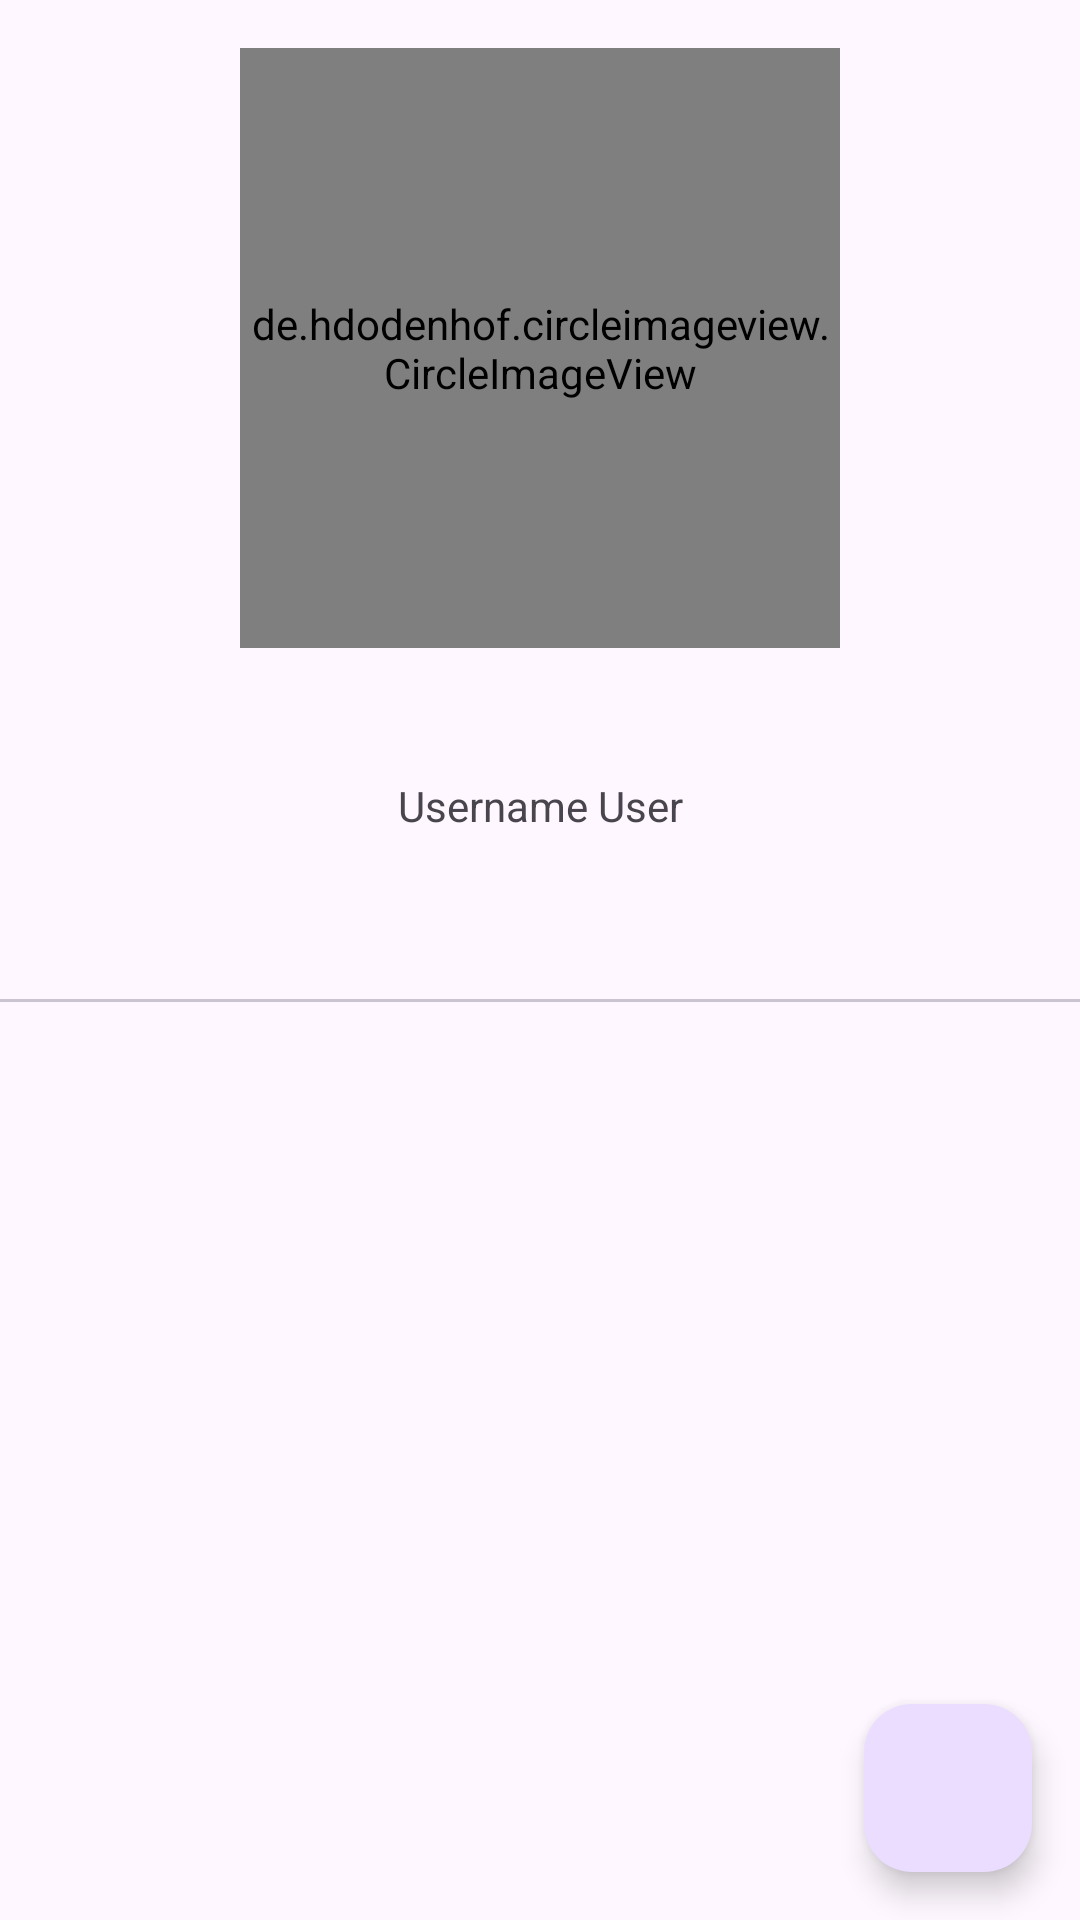

The Android layout XML behind this screen, and the referenced resources:
<!-- AndroidManifest.xml: application theme Theme.Githser -->
<!-- res/layout/activity_detail.xml -->
<?xml version="1.0" encoding="utf-8"?>
<androidx.coordinatorlayout.widget.CoordinatorLayout xmlns:android="http://schemas.android.com/apk/res/android"
    xmlns:app="http://schemas.android.com/apk/res-auto"
    xmlns:tools="http://schemas.android.com/tools"
    android:layout_width="match_parent"
    android:layout_height="match_parent"
    tools:context=".ui.detail.DetailActivity">

    <androidx.core.widget.NestedScrollView
        android:id="@+id/idScroll"
        android:layout_width="match_parent"
        android:layout_height="match_parent"
        app:layout_behavior="com.google.android.material.appbar.AppBarLayout$ScrollingViewBehavior">

        <androidx.constraintlayout.widget.ConstraintLayout
            android:layout_width="match_parent"
            android:layout_height="match_parent"
            android:orientation="vertical">

            <de.hdodenhof.circleimageview.CircleImageView
                android:id="@+id/tiAvatar"
                android:layout_width="200dp"
                android:layout_height="200dp"
                android:layout_marginTop="16dp"
                app:layout_constraintEnd_toEndOf="parent"
                app:layout_constraintStart_toStartOf="parent"
                app:layout_constraintTop_toTopOf="parent"
                tools:src="@tools:sample/avatars" />

            <TextView
                android:id="@+id/tiName"
                android:layout_width="wrap_content"
                android:layout_height="wrap_content"
                android:layout_marginTop="16dp"
                app:layout_constraintEnd_toEndOf="parent"
                app:layout_constraintStart_toStartOf="parent"
                app:layout_constraintTop_toBottomOf="@+id/tiAvatar"
                tools:text="@string/name" />

            <TextView
                android:id="@+id/tiUsername"
                android:layout_width="wrap_content"
                android:layout_height="wrap_content"
                android:layout_marginTop="8dp"
                tools:text="@string/username"
                android:text="@string/username"
                app:layout_constraintEnd_toEndOf="parent"
                app:layout_constraintStart_toStartOf="parent"
                app:layout_constraintTop_toBottomOf="@+id/tiName" />

            <ProgressBar
                android:id="@+id/progressBar"
                style="?android:attr/progressBarStyle"
                android:layout_width="wrap_content"
                android:layout_height="wrap_content"
                android:layout_marginTop="100dp"
                app:layout_constraintEnd_toEndOf="parent"
                app:layout_constraintStart_toStartOf="parent"
                app:layout_constraintTop_toTopOf="parent"
                tools:visibility="visible" />


            <LinearLayout
                android:layout_width="0dp"
                android:layout_height="wrap_content"
                android:layout_marginTop="8dp"
                android:layout_marginBottom="16dp"
                android:orientation="vertical"
                app:layout_constraintBottom_toBottomOf="parent"
                app:layout_constraintEnd_toEndOf="parent"
                app:layout_constraintStart_toStartOf="parent"
                app:layout_constraintTop_toBottomOf="@+id/tiUsername">

                <com.google.android.material.tabs.TabLayout
                    android:id="@+id/tabs"
                    android:layout_width="match_parent"
                    android:layout_height="wrap_content"
                    app:tabTextColor="?android:attr/colorControlNormal" />

                <androidx.viewpager2.widget.ViewPager2
                    android:id="@+id/view_pager"
                    android:layout_width="match_parent"
                    android:layout_height="match_parent" />
            </LinearLayout>
        </androidx.constraintlayout.widget.ConstraintLayout>


    </androidx.core.widget.NestedScrollView>
    <com.google.android.material.floatingactionbutton.FloatingActionButton
        android:id="@+id/fab_fav"
        android:layout_width="wrap_content"
        android:layout_height="wrap_content"
        android:layout_margin="16dp"
        android:clickable="true"
        app:layout_anchor="@id/idScroll"
        app:layout_anchorGravity="bottom|end"
        tools:srcCompat="@drawable/ic_favorite_border"
        android:contentDescription="@string/fav"
        android:focusable="true" />

</androidx.coordinatorlayout.widget.CoordinatorLayout>
<!-- resources referenced by this layout -->
<resources>
  <string name="fav">Favorite</string>
  <string name="name">Name user</string>
  <string name="username">Username User</string>
  <style name="Theme.Githser" parent="Base.Theme.Githser" />
  <style name="Base.Theme.Githser" parent="Theme.Material3.DayNight.NoActionBar">
          
  
      </style>
</resources>
